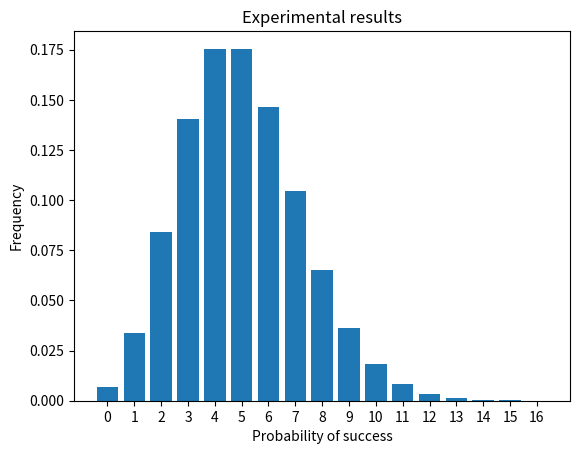

Recreate this plot in Python.
"""
[redacted]
[redacted]
EE381
Project 3 Part 3
The program plots a probability mass function of X, where X is the number of "three sixes" received when three dices
are rolled 1000 times. The probability is calculated using the Poisson Distribution
"""
import numpy as np
import matplotlib.pyplot as plt
import math as math

def poissonDistList():
    probabilityOfSuccess = 0.005  # Probability of getting three sixes in one roll of three dice
    n = 1000 #Number of trials
    probabilityList = []
    for randomVariable in range(0, 17):
        probabilityList.append(math.pow(n,randomVariable)*math.pow(probabilityOfSuccess,randomVariable)*
                               math.exp(-n*probabilityOfSuccess)/math.factorial(randomVariable))

    return probabilityList

def makeFigure(list):
    b = np.arange(0,17)
    ##h1, bin_edges = np.histogram(list, bins = b)
    ##b1 = bin_edges[0:17]

    figureOne = plt.figure(1)

    plt.xticks(b)

    plt.bar(b, list)
    plt.title('Experimental results')
    plt.xlabel('Probability of success')
    plt.ylabel('Frequency')

    plt.show()

list = poissonDistList()
makeFigure(list)
